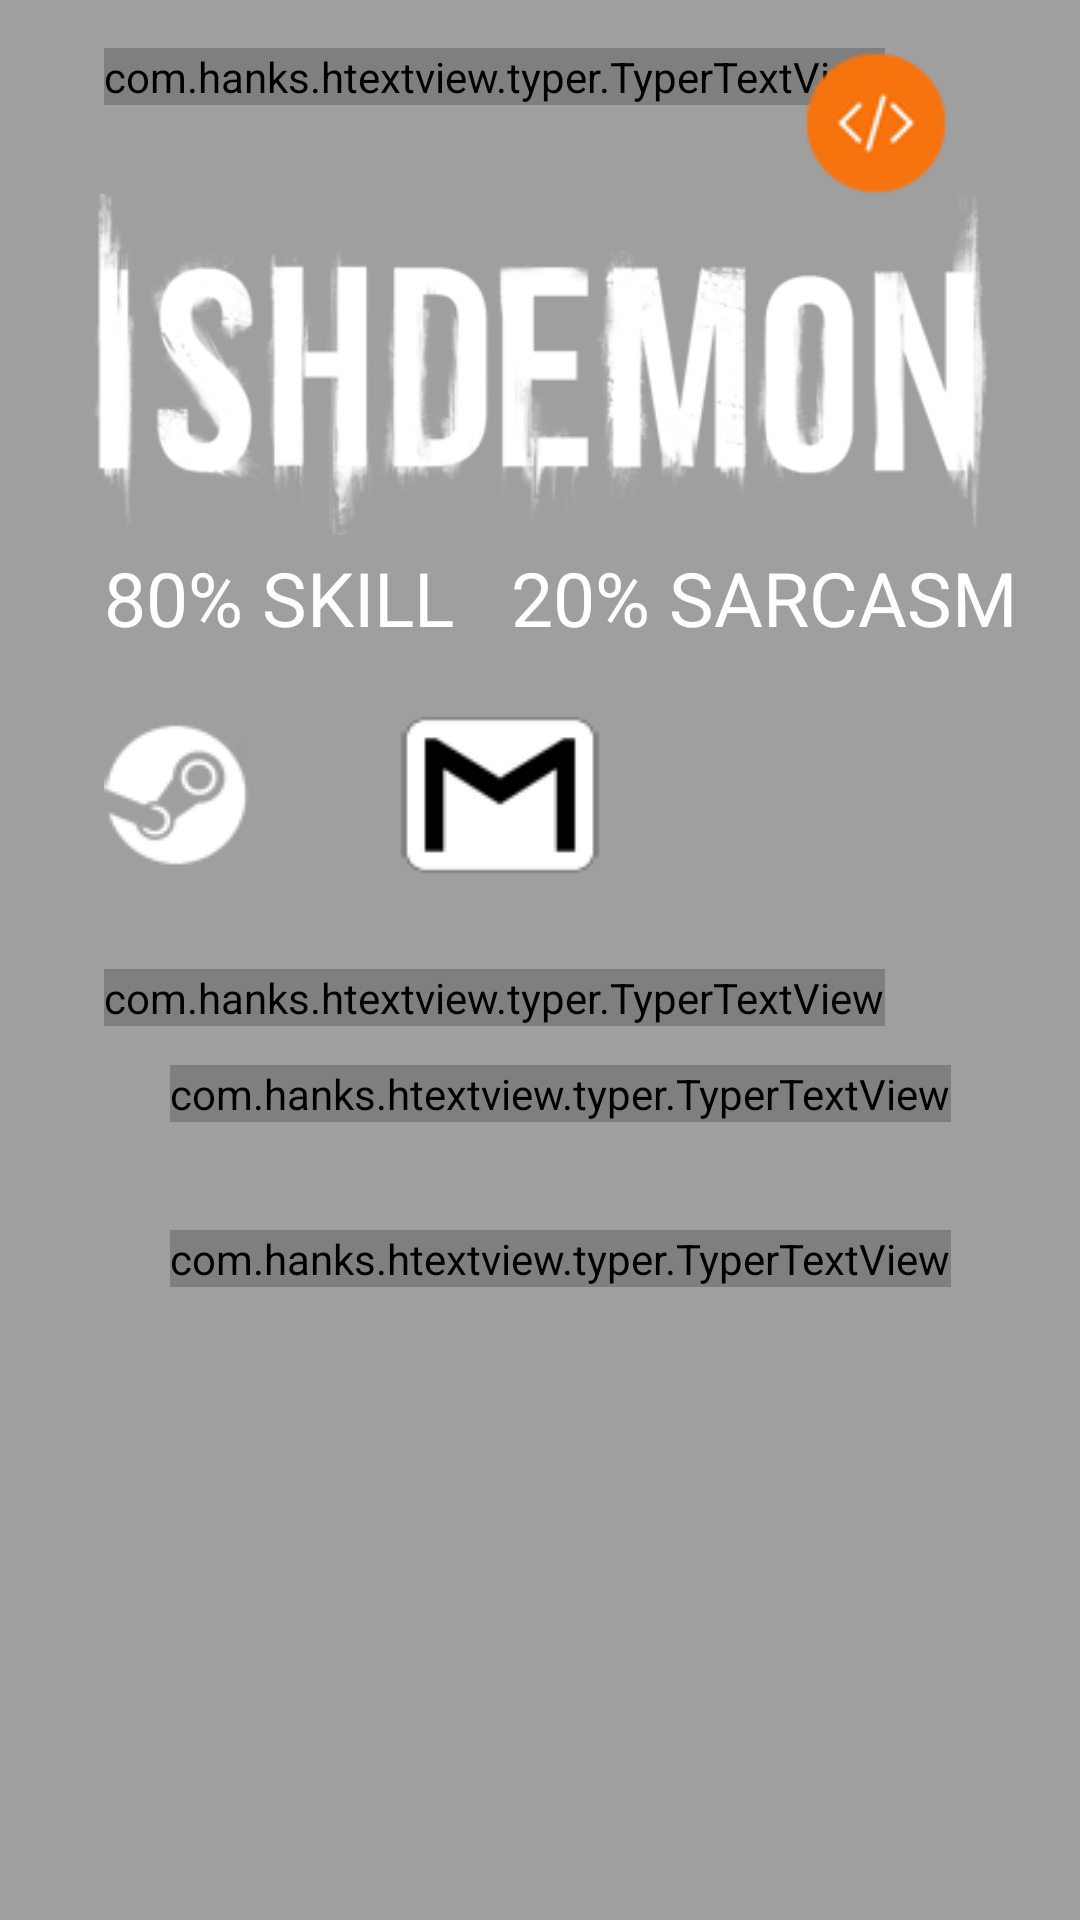

Layout XML and referenced resources for this Android screen:
<!-- AndroidManifest.xml: application theme AppTheme -->
<!-- res/layout/action_bar_dialog.xml -->
<RelativeLayout xmlns:android="http://schemas.android.com/apk/res/android"
    xmlns:app="http://schemas.android.com/apk/res-auto"
    android:layout_width="match_parent"
    android:layout_height="500dp"
    android:layout_marginTop="50dp"
    android:background="#60000000">

    <TextView
        android:id="@+id/text"
        fontPath="fonts/Rogan_LightItalic.otf"
        android:layout_width="wrap_content"
        android:layout_height="wrap_content"
        android:layout_alignBottom="@+id/imageButton2"
        android:layout_alignParentEnd="true"
        android:layout_marginBottom="74dp"
        android:layout_marginEnd="21dp"
        android:text="80% SKILL   20% SARCASM"
        android:textColor="#ffffff"
        android:textSize="25dp" />

    <ImageView
        android:id="@+id/image"
        android:layout_width="wrap_content"
        android:layout_height="wrap_content"
        android:layout_alignParentEnd="true"
        android:layout_alignTop="@+id/typerTextView"
        android:layout_marginEnd="11dp"
        android:layout_marginTop="24dp"
        android:src="@drawable/ish" />

    <com.hanks.htextview.typer.TyperTextView
        android:id="@+id/typerTextView"
        fontPath="fonts/Rogan_BoldItalic.otf"
        android:layout_width="wrap_content"
        android:layout_height="wrap_content"
        android:layout_alignParentTop="true"
        android:layout_alignStart="@+id/text"
        android:layout_marginTop="16dp"
        android:text="DEVELOPER"
        android:textColor="?android:attr/colorEdgeEffect"
        android:textColorLink="@color/colorPrimary"
        android:textSize="40dp"
        android:textStyle="bold" />

    <ImageView
        android:id="@+id/imageView"
        android:layout_width="wrap_content"
        android:layout_height="wrap_content"
        android:layout_alignEnd="@+id/text"
        android:layout_alignTop="@+id/typerTextView"
        android:layout_marginEnd="22dp"
        android:maxHeight="20dp"
        android:maxWidth="20dp"
        app:srcCompat="@drawable/dev" />

    <ImageButton
        android:id="@+id/imageButton2"
        android:layout_width="wrap_content"
        android:layout_height="wrap_content"
        android:layout_alignStart="@+id/text"
        android:layout_below="@+id/image"
        android:layout_marginTop="37dp"
        android:background="@null"
        android:onClick="sendToSteam"
        app:srcCompat="@drawable/steam" />

    <ImageButton
        android:id="@+id/imageButton3"
        android:layout_width="wrap_content"
        android:layout_height="wrap_content"
        android:layout_below="@+id/image"
        android:layout_marginStart="32dp"
        android:layout_marginTop="12dp"
        android:layout_toEndOf="@+id/imageButton2"
        android:background="@null"
        android:onClick="sendTomail"
        app:srcCompat="@drawable/gmail" />

    <com.hanks.htextview.typer.TyperTextView
        android:id="@+id/textView"
        fontPath="fonts/Ridley.otf"
        android:layout_width="wrap_content"
        android:layout_height="wrap_content"
        android:layout_alignStart="@+id/imageButton2"
        android:layout_below="@+id/imageButton3"
        android:layout_marginTop="8dp"
        android:fontFamily="serif"
        android:text="Bug!"
        android:textColor="?attr/colorAccent"
        android:textSize="35dp" />

    <com.hanks.htextview.typer.TyperTextView
        android:id="@+id/textView2"
        fontPath="fonts/proxima.otf"
        android:layout_width="wrap_content"
        android:layout_height="wrap_content"
        android:layout_alignStart="@+id/textView3"
        android:layout_below="@+id/textView"
        android:layout_marginTop="13dp"
        android:text="in my code?"
        android:textColor="@android:color/white"
        android:textSize="30dp"
        android:textStyle="italic" />

    <com.hanks.htextview.typer.TyperTextView
        android:id="@+id/textView3"
        fontPath="fonts/fabric.otf"
        android:layout_width="wrap_content"
        android:layout_height="wrap_content"
        android:layout_alignEnd="@+id/imageView"
        android:layout_below="@+id/textView2"
        android:layout_marginTop="36dp"
        android:text="Nope! Thats a feature."
        android:textColor="#ffffff"
        android:textSize="30dp"
        android:textStyle="italic" />

</RelativeLayout>
<!-- resources referenced by this layout -->
<resources>
  <color name="colorPrimary">#b1491a</color>
  <!-- drawable dev: png bitmap (drawable, 1318 bytes) -->
  <!-- drawable gmail: png bitmap (drawable, 913 bytes) -->
  <!-- drawable ish: png bitmap (drawable, 30759 bytes) -->
  <!-- drawable steam: png bitmap (drawable, 1539 bytes) -->
  <style name="AppTheme" parent="Theme.AppCompat.Light.NoActionBar">
          
          <item name="colorPrimary">@color/colorPrimary</item>
          <item name="colorPrimaryDark">@color/colorPrimaryDark</item>
          <item name="fontPath">fonts/HACKED.ttf</item>
          <item name="colorAccent">@color/colorPrimaryDark</item>
          <item name="android:windowBackground">?android:attr/editTextColor</item>
          <item name="android:colorBackground">@android:color/background_dark</item>
          <item name="android:textColorPrimaryInverse">@android:color/background_light</item>
          <item name="android:textColorSecondaryInverse">@android:color/black</item>
          <item name="android:textColorSecondary">@android:color/black</item>
      </style>
  <color name="colorPrimaryDark">#e25c12</color>
</resources>
